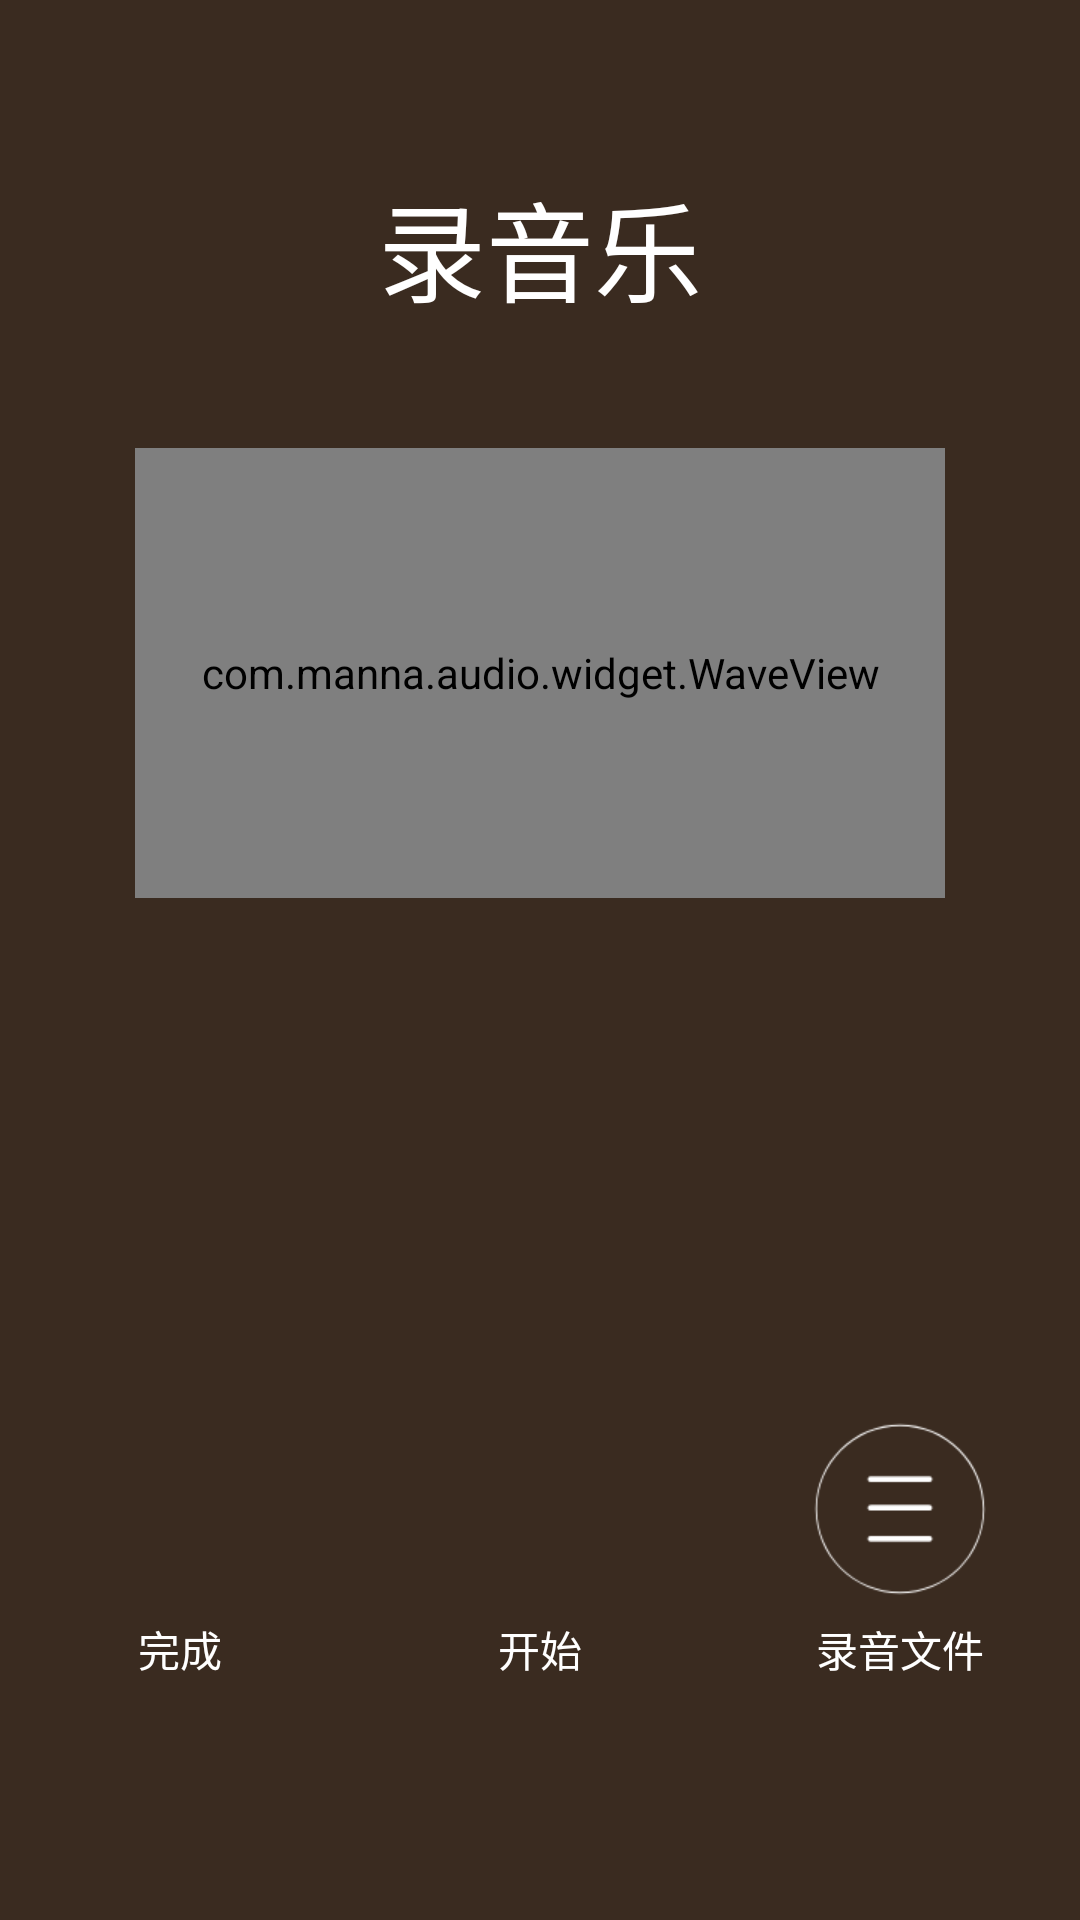

Here is an Android app screen rendered from its layout file. Give the layout XML and the strings, colors and styles it references.
<!-- AndroidManifest.xml: activity theme AudioTheme -->
<!-- res/layout/activity_audio_capture.xml -->
<?xml version="1.0" encoding="utf-8"?>
<android.support.constraint.ConstraintLayout xmlns:android="http://schemas.android.com/apk/res/android"
    xmlns:app="http://schemas.android.com/apk/res-auto"
    android:layout_width="match_parent"
    android:layout_height="match_parent"
    android:background="@color/bg_audio">

    <TextView
        android:id="@+id/tv_title"
        android:layout_width="match_parent"
        android:layout_height="wrap_content"
        android:gravity="center"
        android:text="录音乐"
        android:textColor="@color/bg_white"
        android:textSize="36sp"
        android:layout_marginTop="56dp"
        app:layout_constraintTop_toTopOf="parent" />

    <Chronometer
        android:id="@+id/tv_audio_time"
        android:layout_width="match_parent"
        android:layout_height="wrap_content"
        android:format="00:00:00"
        android:gravity="center"
        android:textColor="@color/bg_white"
        android:textSize="36sp"
        android:layout_marginTop="56dp"
        app:layout_constraintTop_toTopOf="parent"
        android:visibility="invisible"/>

    <com.manna.audio.widget.WaveView
        android:id="@+id/dial_view"
        android:layout_width="match_parent"
        android:layout_height="150dp"
        android:layout_marginStart="45dp"
        android:layout_marginTop="45dp"
        android:layout_marginEnd="45dp"
        app:layout_constraintTop_toBottomOf="@id/tv_audio_time" />

    <TextView
        android:id="@+id/tv_db"
        android:layout_width="wrap_content"
        android:layout_height="wrap_content"
        android:layout_marginTop="45dp"
        android:text=""
        android:textColor="@color/bg_white"
        android:textSize="36sp"
        app:layout_constraintEnd_toEndOf="parent"
        app:layout_constraintStart_toStartOf="parent"
        app:layout_constraintTop_toBottomOf="@id/dial_view" />

    <ImageView
        android:id="@+id/iv_stop"
        android:layout_width="0dp"
        android:layout_height="wrap_content"
        android:contentDescription="@null"
        android:src="@mipmap/ic_stop_record"
        app:layout_constraintBottom_toBottomOf="parent"
        app:layout_constraintBottom_toTopOf="@id/tv_stop"
        app:layout_constraintEnd_toStartOf="@id/iv_start"
        app:layout_constraintHorizontal_weight="1"
        app:layout_constraintStart_toStartOf="parent" />

    <ImageView
        android:id="@+id/iv_start"
        android:layout_width="0dp"
        android:layout_height="wrap_content"
        android:contentDescription="@null"
        android:src="@mipmap/ic_start_record"
        app:layout_constraintBottom_toBottomOf="parent"
        app:layout_constraintBottom_toTopOf="@id/tv_start"
        app:layout_constraintEnd_toStartOf="@id/iv_detail"
        app:layout_constraintHorizontal_weight="1"
        app:layout_constraintStart_toEndOf="@id/iv_stop" />

    <ImageView
        android:id="@+id/iv_detail"
        android:layout_width="0dp"
        android:layout_height="wrap_content"
        android:contentDescription="@null"
        android:src="@mipmap/ic_detail_record"
        app:layout_constraintBottom_toBottomOf="parent"
        app:layout_constraintBottom_toTopOf="@id/tv_detail"
        app:layout_constraintEnd_toEndOf="parent"
        app:layout_constraintHorizontal_weight="1"
        app:layout_constraintStart_toEndOf="@id/iv_start" />

    <TextView
        android:id="@+id/tv_stop"
        android:layout_width="0dp"
        android:layout_height="25dp"
        android:layout_marginBottom="80dp"
        android:gravity="center|bottom"
        android:text="完成"
        android:textColor="@color/bg_white"
        app:layout_constraintBottom_toBottomOf="parent"
        app:layout_constraintEnd_toStartOf="@id/tv_start"
        app:layout_constraintHorizontal_weight="1"
        app:layout_constraintStart_toStartOf="parent" />

    <TextView
        android:id="@+id/tv_start"
        android:layout_width="0dp"
        android:layout_height="25dp"
        android:layout_marginBottom="80dp"
        android:gravity="center|bottom"
        android:text="开始"
        android:textColor="@color/bg_white"
        app:layout_constraintBottom_toBottomOf="parent"
        app:layout_constraintEnd_toStartOf="@id/tv_detail"
        app:layout_constraintHorizontal_weight="1"
        app:layout_constraintStart_toEndOf="@id/tv_stop" />

    <TextView
        android:id="@+id/tv_detail"
        android:layout_width="0dp"
        android:layout_height="25dp"
        android:layout_marginBottom="80dp"
        android:gravity="center|bottom"
        android:text="录音文件"
        android:textColor="@color/bg_white"
        app:layout_constraintBottom_toBottomOf="parent"
        app:layout_constraintEnd_toEndOf="parent"
        app:layout_constraintHorizontal_weight="1"
        app:layout_constraintStart_toEndOf="@id/tv_start" />
</android.support.constraint.ConstraintLayout>
<!-- resources referenced by this layout -->
<resources>
  <color name="bg_audio">#FF3A2B20</color>
  <color name="bg_white">#FFFFFF</color>
  <!-- mipmap ic_detail_record: png bitmap (mipmap-xhdpi, 3590 bytes) -->
  <style name="AudioTheme" parent="Theme.AppCompat.Light.NoActionBar">
          <item name="android:windowTranslucentStatus" tools:targetApi="kitkat">true</item>
          <item name="android:windowTranslucentNavigation" tools:targetApi="kitkat">true</item>
      </style>
</resources>
